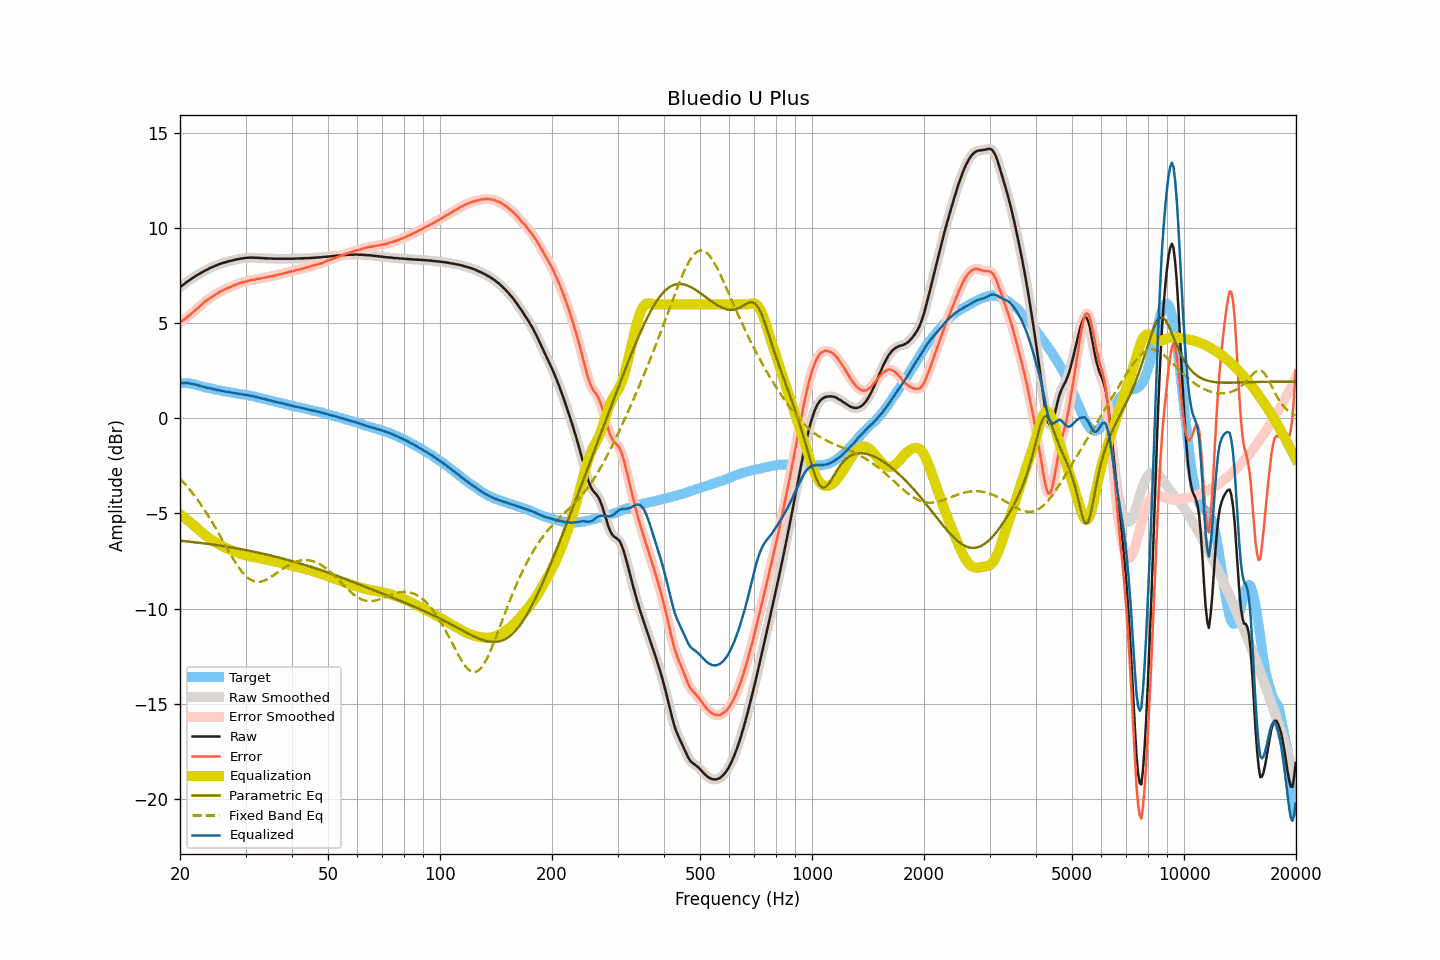

Values plotted in this chart, from the file beside it:
frequency, raw, smoothed, error, error_smoothed, equalization, parametric_eq, fixed_band_eq, equalized_raw, equalized_smoothed, target
20.00, 6.90, 6.90, 5.04, 5.04, -5.04, -6.43, -3.17, 1.86, 1.86, 1.86
20.20, 6.96, 6.96, 5.10, 5.10, -5.10, -6.44, -3.26, 1.86, 1.86, 1.86
20.40, 7.03, 7.03, 5.17, 5.17, -5.17, -6.45, -3.35, 1.86, 1.86, 1.86
20.61, 7.09, 7.09, 5.23, 5.23, -5.23, -6.46, -3.45, 1.86, 1.86, 1.86
20.81, 7.16, 7.16, 5.30, 5.30, -5.30, -6.47, -3.54, 1.86, 1.86, 1.86
21.02, 7.22, 7.22, 5.36, 5.37, -5.37, -6.47, -3.64, 1.85, 1.85, 1.86
21.23, 7.28, 7.28, 5.44, 5.44, -5.44, -6.48, -3.74, 1.84, 1.84, 1.84
21.44, 7.33, 7.33, 5.50, 5.51, -5.51, -6.49, -3.84, 1.82, 1.82, 1.83
21.66, 7.39, 7.39, 5.58, 5.58, -5.58, -6.50, -3.95, 1.81, 1.81, 1.81
21.87, 7.44, 7.44, 5.65, 5.65, -5.65, -6.51, -4.06, 1.79, 1.79, 1.79
22.09, 7.50, 7.50, 5.72, 5.73, -5.73, -6.52, -4.17, 1.77, 1.77, 1.78
22.31, 7.55, 7.55, 5.81, 5.80, -5.80, -6.53, -4.29, 1.75, 1.75, 1.74
22.54, 7.60, 7.60, 5.87, 5.87, -5.88, -6.54, -4.40, 1.72, 1.72, 1.72
22.76, 7.65, 7.65, 5.95, 5.95, -5.95, -6.55, -4.53, 1.70, 1.70, 1.70
22.99, 7.70, 7.70, 6.03, 6.03, -6.02, -6.56, -4.65, 1.68, 1.68, 1.67
23.22, 7.75, 7.75, 6.11, 6.10, -6.09, -6.57, -4.78, 1.66, 1.65, 1.64
23.45, 7.79, 7.79, 6.17, 6.17, -6.16, -6.58, -4.91, 1.63, 1.63, 1.62
23.69, 7.83, 7.83, 6.22, 6.23, -6.22, -6.60, -5.04, 1.60, 1.61, 1.61
23.92, 7.88, 7.88, 6.29, 6.28, -6.29, -6.61, -5.18, 1.59, 1.59, 1.59
24.16, 7.92, 7.92, 6.34, 6.34, -6.35, -6.62, -5.32, 1.57, 1.57, 1.58
24.40, 7.96, 7.96, 6.40, 6.40, -6.40, -6.63, -5.46, 1.56, 1.56, 1.56
24.65, 7.99, 7.99, 6.45, 6.45, -6.46, -6.64, -5.60, 1.53, 1.54, 1.54
24.89, 8.03, 8.03, 6.51, 6.51, -6.51, -6.65, -5.75, 1.52, 1.52, 1.52
25.14, 8.06, 8.06, 6.55, 6.56, -6.56, -6.67, -5.89, 1.50, 1.50, 1.51
25.39, 8.10, 8.10, 6.62, 6.61, -6.61, -6.68, -6.04, 1.49, 1.49, 1.48
25.65, 8.13, 8.13, 6.66, 6.66, -6.66, -6.69, -6.19, 1.47, 1.47, 1.47
25.91, 8.16, 8.16, 6.72, 6.71, -6.71, -6.70, -6.34, 1.45, 1.45, 1.44
26.16, 8.18, 8.18, 6.75, 6.75, -6.75, -6.72, -6.49, 1.43, 1.43, 1.43
26.43, 8.21, 8.21, 6.79, 6.79, -6.79, -6.73, -6.65, 1.42, 1.42, 1.42
26.69, 8.23, 8.23, 6.83, 6.83, -6.83, -6.74, -6.80, 1.40, 1.40, 1.40
26.96, 8.26, 8.26, 6.87, 6.87, -6.87, -6.76, -6.95, 1.39, 1.39, 1.39
27.23, 8.28, 8.28, 6.90, 6.90, -6.91, -6.77, -7.09, 1.37, 1.37, 1.38
27.50, 8.30, 8.30, 6.93, 6.94, -6.94, -6.79, -7.24, 1.36, 1.36, 1.37
27.77, 8.32, 8.32, 6.98, 6.97, -6.98, -6.80, -7.38, 1.34, 1.34, 1.34
28.05, 8.34, 8.34, 7.01, 7.01, -7.01, -6.82, -7.52, 1.33, 1.33, 1.33
28.33, 8.36, 8.36, 7.05, 7.05, -7.04, -6.83, -7.65, 1.32, 1.32, 1.31
28.62, 8.38, 8.38, 7.08, 7.08, -7.07, -6.85, -7.77, 1.30, 1.30, 1.30
28.90, 8.39, 8.39, 7.10, 7.11, -7.10, -6.86, -7.89, 1.29, 1.29, 1.29
29.19, 8.41, 8.41, 7.14, 7.13, -7.13, -6.88, -8.01, 1.28, 1.27, 1.27
29.48, 8.42, 8.42, 7.16, 7.16, -7.16, -6.89, -8.11, 1.26, 1.26, 1.26
29.78, 8.43, 8.43, 7.18, 7.18, -7.18, -6.91, -8.21, 1.25, 1.25, 1.25
30.08, 8.44, 8.44, 7.20, 7.20, -7.21, -6.93, -8.29, 1.23, 1.23, 1.24
30.38, 8.45, 8.45, 7.23, 7.23, -7.23, -6.94, -8.37, 1.22, 1.22, 1.22
30.68, 8.45, 8.45, 7.24, 7.25, -7.25, -6.96, -8.43, 1.20, 1.21, 1.21
30.99, 8.46, 8.46, 7.27, 7.27, -7.26, -6.98, -8.49, 1.19, 1.19, 1.18
31.30, 8.46, 8.46, 7.29, 7.28, -7.28, -6.99, -8.53, 1.18, 1.17, 1.17
31.61, 8.45, 8.45, 7.29, 7.30, -7.30, -7.01, -8.56, 1.15, 1.15, 1.16
31.93, 8.45, 8.45, 7.31, 7.31, -7.32, -7.03, -8.58, 1.13, 1.13, 1.14
32.24, 8.45, 8.45, 7.34, 7.33, -7.33, -7.05, -8.60, 1.12, 1.11, 1.11
32.57, 8.44, 8.44, 7.35, 7.35, -7.35, -7.07, -8.60, 1.09, 1.09, 1.09
32.89, 8.44, 8.44, 7.36, 7.37, -7.36, -7.08, -8.59, 1.08, 1.07, 1.08
33.22, 8.43, 8.43, 7.38, 7.38, -7.38, -7.10, -8.57, 1.05, 1.05, 1.05
33.55, 8.43, 8.43, 7.39, 7.39, -7.40, -7.12, -8.55, 1.03, 1.03, 1.03
33.89, 8.42, 8.42, 7.41, 7.41, -7.41, -7.14, -8.51, 1.01, 1.01, 1.01
34.23, 8.42, 8.42, 7.43, 7.43, -7.43, -7.16, -8.47, 0.99, 0.99, 0.99
34.57, 8.41, 8.41, 7.44, 7.45, -7.44, -7.18, -8.43, 0.96, 0.97, 0.97
34.92, 8.41, 8.41, 7.47, 7.46, -7.46, -7.20, -8.38, 0.95, 0.95, 0.94
35.27, 8.41, 8.41, 7.48, 7.48, -7.48, -7.22, -8.32, 0.93, 0.93, 0.93
35.62, 8.40, 8.40, 7.49, 7.50, -7.50, -7.24, -8.27, 0.90, 0.91, 0.91
35.97, 8.40, 8.40, 7.52, 7.51, -7.52, -7.26, -8.21, 0.88, 0.88, 0.88
... 635 more rows
